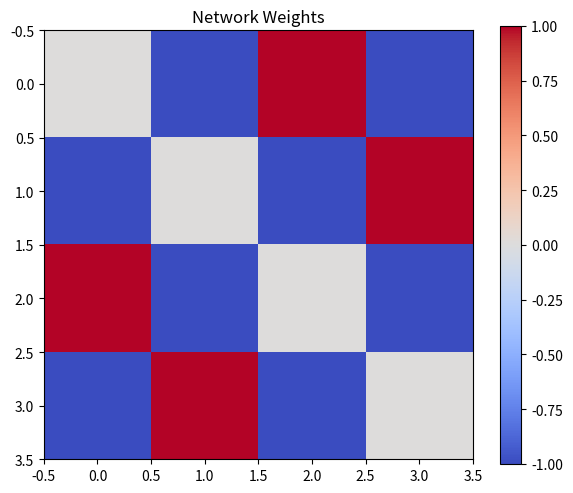

Generate this figure with matplotlib:
# -*- coding: utf-8 -*-
"""
Created on Sun Jul 29 08:40:49 2018

@author: user
"""

import numpy as np
from matplotlib import pyplot as plt
import matplotlib.cm as cm
from tqdm import tqdm

class HopfieldNetwork(object):      
    def train_weights(self, train_data):
        print("Start to train weights...")
        num_data =  len(train_data)
        self.num_neuron = train_data[0].shape[0]
        
        # initialize weights
        W = np.zeros((self.num_neuron, self.num_neuron))
        rho = np.sum([np.sum(t) for t in train_data]) / (num_data*self.num_neuron)
        
        # Hebb rule
        for i in tqdm(range(num_data)):
            t = train_data[i] - rho
            W += np.outer(t, t)
        
        # Make diagonal element of W into 0
        diagW = np.diag(np.diag(W))
        W = W - diagW
        W /= num_data
        
        self.W = W 
    
    def predict(self, data, num_iter=20, threshold=0, asyn=False):
        print("Start to predict...")
        self.num_iter = num_iter
        self.threshold = threshold
        self.asyn = asyn
        
        # Copy to avoid call by reference 
        copied_data = np.copy(data)
        
        # Define predict list
        predicted = []
        for i in tqdm(range(len(data))):
            predicted.append(self._run(copied_data[i]))
        return predicted
    
    def _run(self, init_s):
        if self.asyn==False:
            """
            Synchronous update
            """
            # Compute initial state energy
            s = init_s

            e = self.energy(s)
            
            # Iteration
            for i in range(self.num_iter):
                # Update s
                s = np.sign(self.W @ s - self.threshold)
                # Compute new state energy
                e_new = self.energy(s)
                
                # s is converged
                if e == e_new:
                    return s
                # Update energy
                e = e_new
            return s
        else:
            """
            Asynchronous update
            """
            # Compute initial state energy
            s = init_s
            e = self.energy(s)
            
            # Iteration
            for i in range(self.num_iter):
                for j in range(100):
                    # Select random neuron
                    idx = np.random.randint(0, self.num_neuron) 
                    # Update s
                    s[idx] = np.sign(self.W[idx].T @ s - self.threshold)
                
                # Compute new state energy
                e_new = self.energy(s)
                
                # s is converged
                if e == e_new:
                    return s
                # Update energy
                e = e_new
            return s
    
    
    def energy(self, s):
        return -0.5 * s @ self.W @ s + np.sum(s * self.threshold)

    def plot_weights(self):
        plt.figure(figsize=(6, 5))
        w_mat = plt.imshow(self.W, cmap=cm.coolwarm)
        plt.colorbar(w_mat)
        plt.title("Network Weights")
        plt.tight_layout()
        plt.savefig("weights.png")
        plt.show()

patterns = [
    np.array([1, -1, 1, -1]),
    np.array([-1, 1, -1, 1])
]

# Initialize and train the Hopfield network
hopfield = HopfieldNetwork()
hopfield.train_weights(patterns)

# Test the recall function
test_pattern = np.array([1, 1, -1, -1])
recalled_pattern = hopfield.predict([test_pattern])
print("Recalled pattern:", recalled_pattern)

# Plot the weights
hopfield.plot_weights()
